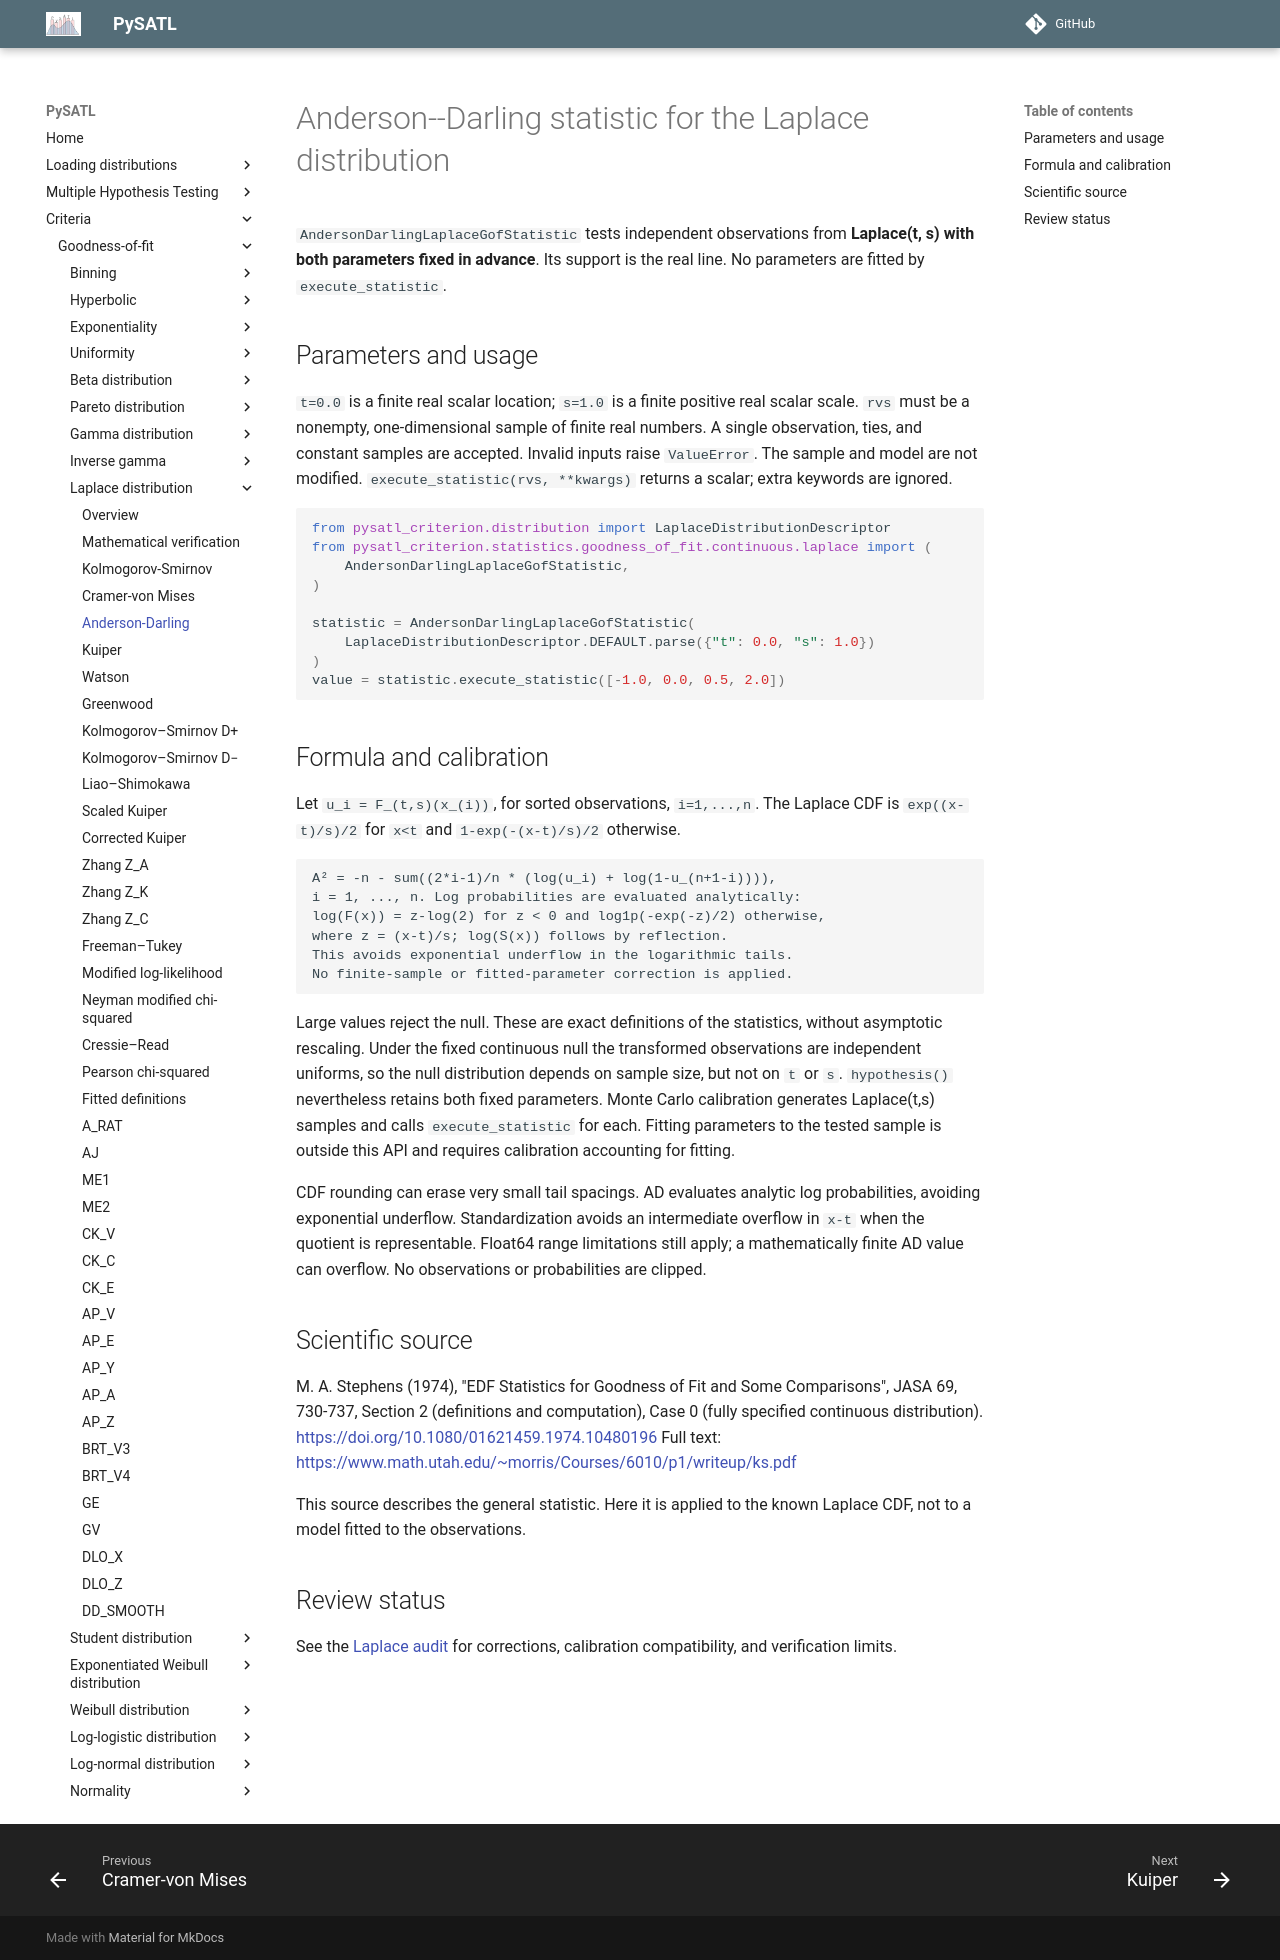

repository: PySATL/pysatl-criterion · page: en/main/criteria/goodness-of-fit/laplace/anderson_darling_laplace_criterion/index.html · generator: mkdocs

# Anderson--Darling statistic for the Laplace distribution

`AndersonDarlingLaplaceGofStatistic` tests independent observations from **Laplace(t, s) with
both parameters fixed in advance**. Its support is the real line. No parameters
are fitted by `execute_statistic`.

## Parameters and usage

`t=0.0` is a finite real scalar location; `s=1.0` is a finite positive real
scalar scale. `rvs` must be a nonempty, one-dimensional sample of finite real
numbers. A single observation, ties, and constant samples are accepted.
Invalid inputs raise `ValueError`. The sample and model are not modified.
`execute_statistic(rvs, **kwargs)` returns a scalar; extra keywords are ignored.

```python
from pysatl_criterion.distribution import LaplaceDistributionDescriptor
from pysatl_criterion.statistics.goodness_of_fit.continuous.laplace import (
    AndersonDarlingLaplaceGofStatistic,
)

statistic = AndersonDarlingLaplaceGofStatistic(
    LaplaceDistributionDescriptor.DEFAULT.parse({"t": 0.0, "s": 1.0})
)
value = statistic.execute_statistic([-1.0, 0.0, 0.5, 2.0])
```

## Formula and calibration

Let `u_i = F_(t,s)(x_(i))`, for sorted observations, `i=1,...,n`.
The Laplace CDF is `exp((x-t)/s)/2` for `x<t` and
`1-exp(-(x-t)/s)/2` otherwise.

```text
A² = -n - sum((2*i-1)/n * (log(u_i) + log(1-u_(n+1-i)))),
i = 1, ..., n. Log probabilities are evaluated analytically:
log(F(x)) = z-log(2) for z < 0 and log1p(-exp(-z)/2) otherwise,
where z = (x-t)/s; log(S(x)) follows by reflection.
This avoids exponential underflow in the logarithmic tails.
No finite-sample or fitted-parameter correction is applied.
```

Large values reject the null. These are exact definitions of the statistics,
without asymptotic rescaling. Under the fixed continuous null the transformed
observations are independent uniforms, so the null distribution depends on
sample size, but not on `t` or `s`. `hypothesis()` nevertheless retains both
fixed parameters. Monte Carlo calibration generates Laplace(t,s) samples and
calls `execute_statistic` for each. Fitting parameters to the tested sample is
outside this API and requires calibration accounting for fitting.

CDF rounding can erase very small tail spacings. AD evaluates analytic log
probabilities, avoiding exponential underflow. Standardization avoids an
intermediate overflow in `x-t` when the quotient is representable. Float64
range limitations still apply; a mathematically finite AD value can overflow.
No observations or probabilities are clipped.

## Scientific source

M. A. Stephens (1974), "EDF Statistics for Goodness of Fit and
Some Comparisons", JASA 69, 730-737, Section 2 (definitions and
computation), Case 0 (fully specified continuous distribution).
https://doi.org/10.1080/01621459.1974.10480196
Full text: https://www.math.utah.edu/~morris/Courses/6010/p1/writeup/ks.pdf

This source describes the general statistic. Here it is applied to the known
Laplace CDF, not to a model fitted to the observations.

## Review status

See the [Laplace audit](mathematical-validation.md) for corrections,
calibration compatibility, and verification limits.
